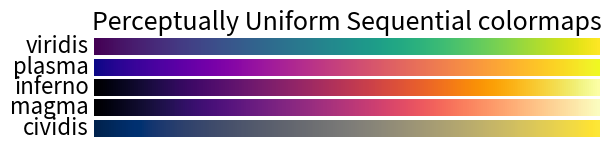
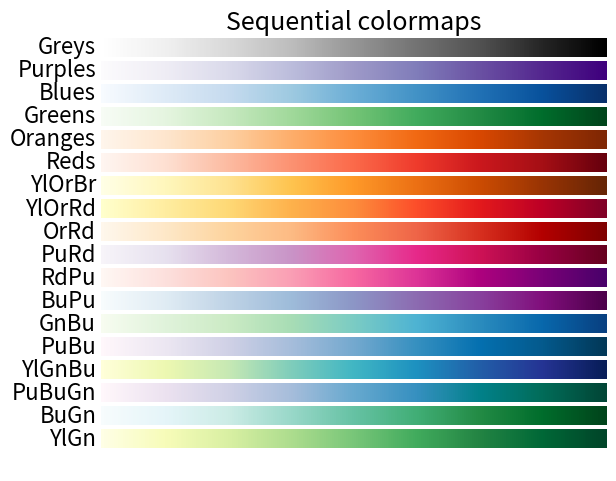
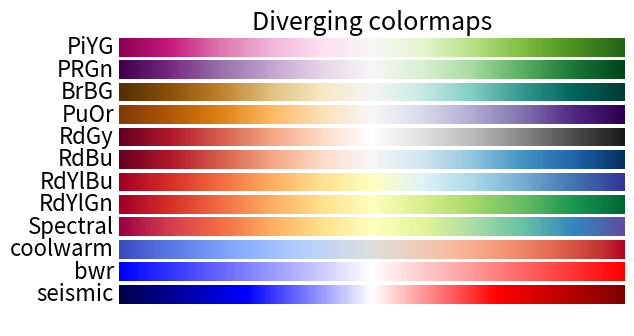
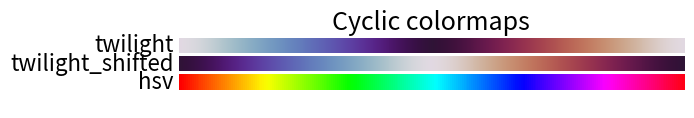
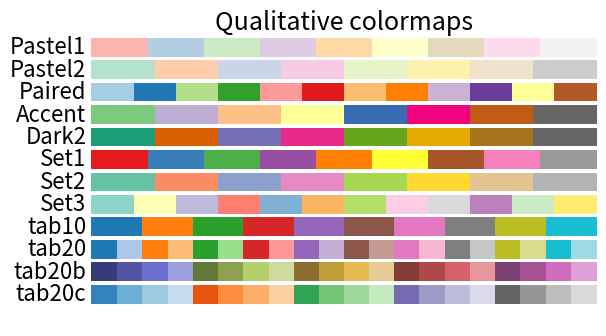

Reproduce these figures in Python, in order. (Note: this script raises an exception after producing the figures.)
# session_4_colormaps_from_matplotlib

import matplotlib # main python library for plots
import numpy as np # numpy, for arrays, etc


###########  from https://matplotlib.org/3.5.1/tutorials/colors/colormaps.html
# define some array and a function "plot_color_gradients"
gradient = np.linspace(0, 1, 256)
gradient = np.vstack((gradient, gradient))
def plot_color_gradients(category, cmap_list):
    import matplotlib.pyplot as plt
    # Create figure and adjust figure height to number of colormaps
    nrows = len(cmap_list)
    figh = 0.35 + 0.15 + (nrows + (nrows - 1) * 0.1) * 0.22
    fig, axs = plt.subplots(nrows=nrows + 1, figsize=(6.4, figh))
    fig.subplots_adjust(top=1 - 0.35 / figh, bottom=0.15 / figh,
                        left=0.2, right=0.99)
    axs[0].set_title(f'{category} colormaps', fontsize=18)

    for ax, name in zip(axs, cmap_list):
        ax.imshow(gradient, aspect='auto', cmap=plt.get_cmap(name))
        ax.text(-0.01, 0.5, name, va='center', ha='right', fontsize=16,
                transform=ax.transAxes)

    # Turn off *all* ticks & spines, not just the ones with colormaps.
    for ax in axs:
        ax.set_axis_off()
###########################################################

plot_color_gradients('Perceptually Uniform Sequential',
                     ['viridis', 'plasma', 'inferno', 'magma', 'cividis'])
plt.show()

plot_color_gradients('Sequential',
                     ['Greys', 'Purples', 'Blues', 'Greens', 'Oranges', 'Reds',
                      'YlOrBr', 'YlOrRd', 'OrRd', 'PuRd', 'RdPu', 'BuPu',
                      'GnBu', 'PuBu', 'YlGnBu', 'PuBuGn', 'BuGn', 'YlGn'])
plt.show()

plot_color_gradients('Diverging',
                     ['PiYG', 'PRGn', 'BrBG', 'PuOr', 'RdGy', 'RdBu', 'RdYlBu',
                      'RdYlGn', 'Spectral', 'coolwarm', 'bwr', 'seismic'])
plt.show()

plot_color_gradients('Cyclic', ['twilight', 'twilight_shifted', 'hsv'])
plt.show()

plot_color_gradients('Qualitative',
                     ['Pastel1', 'Pastel2', 'Paired', 'Accent', 'Dark2',
                      'Set1', 'Set2', 'Set3', 'tab10', 'tab20', 'tab20b',
                      'tab20c'])
plt.show()

plt.close('all')

##Access every single color and convert it to a QColor object
# See https://matplotlib.org/stable/tutorials/colors/colormap-manipulation.html
# The second argument gives the size of the list of colors 
viridis=matplotlib.cm.get_cmap('viridis',8) # ListedColormap
# get list of color RGBA 0-1 arrays
print('viridis.colors', viridis.colors) # numpy.ndarray
RdYlGn=matplotlib.cm.get_cmap('RdYlGn',8) # LinearSegmentedColormap
print('RdYlGn.colors', RdYlGn(range(8))) # no colors attribute; still a numpy.ndarray

# convert one of the colors from the colormap into a QColor object
mycolors=viridis.colors*255 # to be between 0 and 255
mycolor=mycolors[0] # 1st color in mycolors
QColor(mycolor[0],mycolor[1],mycolor[2],alpha=mycolor[3])